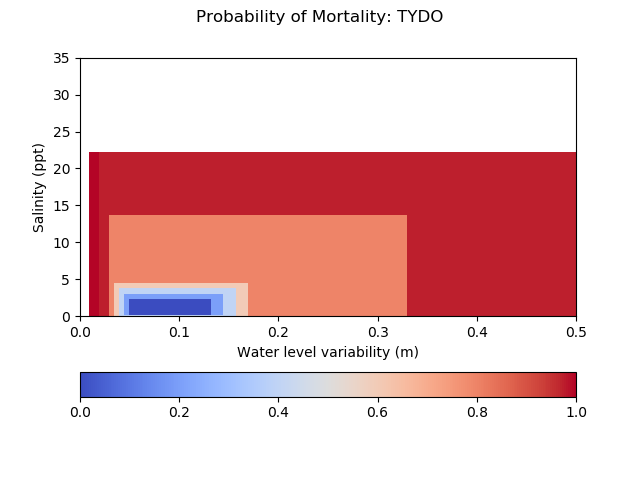

Values plotted in this chart, from the file beside it:
mortality_TYDO, 0.010, 0.020, 0.030, 0.035, 0.040, 0.045, 0.050, 0.058, 0.066, 0.074, 0.082, 0.090, 0.096, 0.102, 0.108, 0.114, 0.120, 0.133, 0.145, 0.158, 0.170, 0.330, 0.500
0.0000, 1, 1, 1, 1, 1, 1, 1, 1, 1, 1, 1, 1, 1, 1, 1, 1, 1, 1, 1, 1, 1, 1, 1
0.0100, 0.9990, 0.9750, 0.9750, 0.9750, 0.9750, 0.9750, 0.9750, 0.9750, 0.9750, 0.9750, 0.9750, 0.9750, 0.9750, 0.9750, 0.9750, 0.9750, 0.9750, 0.9750, 0.9750, 0.9750, 0.9750, 0.9750, 0.9990
0.1300, 0.9990, 0.9750, 0.8000, 0.8000, 0.8000, 0.8000, 0.8000, 0.8000, 0.8000, 0.8000, 0.8000, 0.8000, 0.8000, 0.8000, 0.8000, 0.8000, 0.8000, 0.8000, 0.8000, 0.8000, 0.8000, 0.9750, 0.9990
0.1500, 0.9990, 0.9750, 0.8000, 0.6000, 0.6000, 0.6000, 0.6000, 0.6000, 0.6000, 0.6000, 0.6000, 0.6000, 0.6000, 0.6000, 0.6000, 0.6000, 0.6000, 0.6000, 0.6000, 0.6000, 0.8000, 0.9750, 0.9990
0.1700, 0.9990, 0.9750, 0.8000, 0.6000, 0.4000, 0.4000, 0.4000, 0.4000, 0.4000, 0.4000, 0.4000, 0.4000, 0.4000, 0.4000, 0.4000, 0.4000, 0.4000, 0.4000, 0.4000, 0.6000, 0.8000, 0.9750, 0.9990
0.1900, 0.9990, 0.9750, 0.8000, 0.6000, 0.4000, 0.2000, 0.2000, 0.2000, 0.2000, 0.2000, 0.2000, 0.2000, 0.2000, 0.2000, 0.2000, 0.2000, 0.2000, 0.2000, 0.4000, 0.6000, 0.8000, 0.9750, 0.9990
0.2100, 0.9990, 0.9750, 0.8000, 0.6000, 0.4000, 0.2000, 0.0000, 0.0000, 0.0000, 0.0000, 0.0000, 0.0000, 0.0000, 0.0000, 0.0000, 0.0000, 0.0000, 0.2000, 0.4000, 0.6000, 0.8000, 0.9750, 0.9990
0.2820, 0.9990, 0.9750, 0.8000, 0.6000, 0.4000, 0.2000, 0.0000, 0.0000, 0.0000, 0.0000, 0.0000, 0.0000, 0.0000, 0.0000, 0.0000, 0.0000, 0.0000, 0.2000, 0.4000, 0.6000, 0.8000, 0.9750, 0.9990
0.3540, 0.9990, 0.9750, 0.8000, 0.6000, 0.4000, 0.2000, 0.0000, 0.0000, 0.0000, 0.0000, 0.0000, 0.0000, 0.0000, 0.0000, 0.0000, 0.0000, 0.0000, 0.2000, 0.4000, 0.6000, 0.8000, 0.9750, 0.9990
0.4260, 0.9990, 0.9750, 0.8000, 0.6000, 0.4000, 0.2000, 0.0000, 0.0000, 0.0000, 0.0000, 0.0000, 0.0000, 0.0000, 0.0000, 0.0000, 0.0000, 0.0000, 0.2000, 0.4000, 0.6000, 0.8000, 0.9750, 0.9990
0.4980, 0.9990, 0.9750, 0.8000, 0.6000, 0.4000, 0.2000, 0.0000, 0.0000, 0.0000, 0.0000, 0.0000, 0.0000, 0.0000, 0.0000, 0.0000, 0.0000, 0.0000, 0.2000, 0.4000, 0.6000, 0.8000, 0.9750, 0.9990
0.5700, 0.9990, 0.9750, 0.8000, 0.6000, 0.4000, 0.2000, 0.0000, 0.0000, 0.0000, 0.0000, 0.0000, 0.0000, 0.0000, 0.0000, 0.0000, 0.0000, 0.0000, 0.2000, 0.4000, 0.6000, 0.8000, 0.9750, 0.9990
0.7780, 0.9990, 0.9750, 0.8000, 0.6000, 0.4000, 0.2000, 0.0000, 0.0000, 0.0000, 0.0000, 0.0000, 0.0000, 0.0000, 0.0000, 0.0000, 0.0000, 0.0000, 0.2000, 0.4000, 0.6000, 0.8000, 0.9750, 0.9990
0.9860, 0.9990, 0.9750, 0.8000, 0.6000, 0.4000, 0.2000, 0.0000, 0.0000, 0.0000, 0.0000, 0.0000, 0.0000, 0.0000, 0.0000, 0.0000, 0.0000, 0.0000, 0.2000, 0.4000, 0.6000, 0.8000, 0.9750, 0.9990
1.194, 0.9990, 0.9750, 0.8000, 0.6000, 0.4000, 0.2000, 0.0000, 0.0000, 0.0000, 0.0000, 0.0000, 0.0000, 0.0000, 0.0000, 0.0000, 0.0000, 0.0000, 0.2000, 0.4000, 0.6000, 0.8000, 0.9750, 0.9990
1.402, 0.9990, 0.9750, 0.8000, 0.6000, 0.4000, 0.2000, 0.0000, 0.0000, 0.0000, 0.0000, 0.0000, 0.0000, 0.0000, 0.0000, 0.0000, 0.0000, 0.0000, 0.2000, 0.4000, 0.6000, 0.8000, 0.9750, 0.9990
1.61, 0.9990, 0.9750, 0.8000, 0.6000, 0.4000, 0.2000, 0.0000, 0.0000, 0.0000, 0.0000, 0.0000, 0.0000, 0.0000, 0.0000, 0.0000, 0.0000, 0.0000, 0.2000, 0.4000, 0.6000, 0.8000, 0.9750, 0.9990
2.362, 0.9990, 0.9750, 0.8000, 0.6000, 0.4000, 0.2000, 0.2000, 0.2000, 0.2000, 0.2000, 0.2000, 0.2000, 0.2000, 0.2000, 0.2000, 0.2000, 0.2000, 0.2000, 0.4000, 0.6000, 0.8000, 0.9750, 0.9990
3.115, 0.9990, 0.9750, 0.8000, 0.6000, 0.4000, 0.4000, 0.4000, 0.4000, 0.4000, 0.4000, 0.4000, 0.4000, 0.4000, 0.4000, 0.4000, 0.4000, 0.4000, 0.4000, 0.4000, 0.6000, 0.8000, 0.9750, 0.9990
3.868, 0.9990, 0.9750, 0.8000, 0.6000, 0.6000, 0.6000, 0.6000, 0.6000, 0.6000, 0.6000, 0.6000, 0.6000, 0.6000, 0.6000, 0.6000, 0.6000, 0.6000, 0.6000, 0.6000, 0.6000, 0.8000, 0.9750, 0.9990
4.62, 0.9990, 0.9750, 0.8000, 0.8000, 0.8000, 0.8000, 0.8000, 0.8000, 0.8000, 0.8000, 0.8000, 0.8000, 0.8000, 0.8000, 0.8000, 0.8000, 0.8000, 0.8000, 0.8000, 0.8000, 0.8000, 0.9750, 0.9990
13.81, 0.9990, 0.9750, 0.9750, 0.9750, 0.9750, 0.9750, 0.9750, 0.9750, 0.9750, 0.9750, 0.9750, 0.9750, 0.9750, 0.9750, 0.9750, 0.9750, 0.9750, 0.9750, 0.9750, 0.9750, 0.9750, 0.9750, 0.9990
22.18, 1, 1, 1, 1, 1, 1, 1, 1, 1, 1, 1, 1, 1, 1, 1, 1, 1, 1, 1, 1, 1, 1, 1
